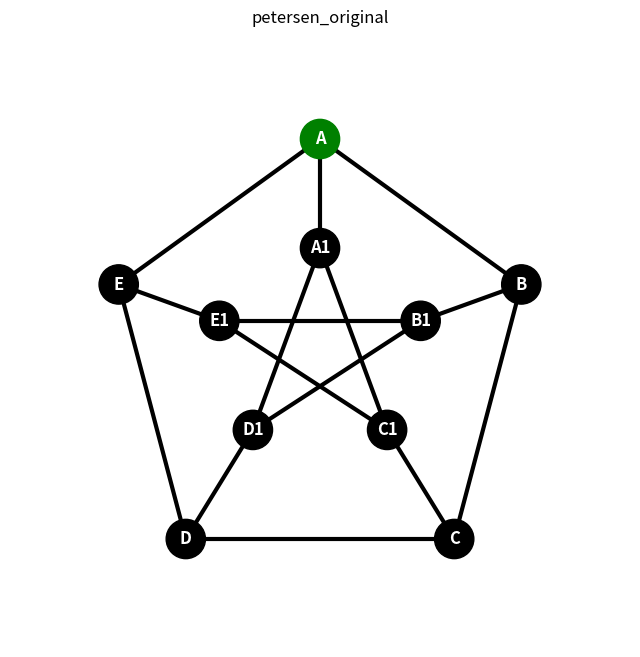

Python code for this plot: (Note: this script raises an exception after producing the figure.)
import matplotlib.pyplot as plt
import networkx as nx
from collections import deque

dfs_graph_17nodes_root0 = {
    0: [1, 2, 4, 7, 14],
    1: [0, 2, 4, 5],
    2: [0, 1, 6],
    3: [6, 17],
    4: [0, 1, 5],
    5: [1, 4, 8, 9],
    6: [2, 3, 9, 10],
    7: [0, 8, 14],
    8: [5, 7, 11],
    9: [5, 6, 12, 13],
    10: [6, 13, 17],
    11: [8, 12, 14, 15],
    12: [9, 11, 15, 16],
    13: [9, 10, 17],
    14: [0, 7, 11, 15],
    15: [11, 12, 14, 16],
    16: [12, 15],
    17: [3, 10, 13],
}

dfs_graph_17nodes_root8 = {
    0: [4, 14],
    1: [2, 5],
    2: [1, 5],
    3: [6],
    4: [0, 7, 8],
    5: [1, 2, 9],
    6: [3, 9, 10],
    7: [4, 8, 11],
    8: [4, 7, 9, 12],
    9: [5, 6, 8, 12, 13],
    10: [6, 13],
    11: [7],
    12: [8, 9, 16],
    13: [9, 10, 16, 17],
    14: [0],
    15: [16],
    16: [12, 13, 15, 17],
    17: [13, 16]
}

bfs_graph_17nodes_root0 = {
    0: [1, 4, 7, 14],
    1: [0, 5],
    2: [3, 5, 6],
    3: [2, 6, 10],
    4: [0],
    5: [1, 2, 8, 9],
    6: [2, 3, 9, 10],
    7: [0, 8, 11, 14],
    8: [5, 7, 9],
    9: [5, 6, 8, 13],
    10: [3, 6],
    11: [7, 12, 15],
    12: [11, 13, 15, 16],
    13: [9, 12, 16],
    14: [0, 7],
    15: [11, 12, 16, 17],
    16: [12, 13, 15, 17],
    17: [15, 16],
}

# generate forest
bfs_graph_17nodes_root8 = {
    0: [2],
    1: [0, 2, 5, 4],
    2: [0, 1, 3, 5, 6],
    3: [2, 6, 10],
    4: [1, 5, 7, 8],
    5: [1, 2, 4, 6, 8, 9],
    6: [2, 3, 5, 10],
    7: [4, 8],
    8: [4, 5, 7, 9],
    9: [5, 8, 10, 13],
    10: [3, 6, 9, 13],
    11: [14, 15, 17],
    12: [13, 16],
    13: [9, 10, 12, 16],
    14: [11, 15],
    15: [11, 14],
    16: [12, 13],
    17: [11],
}

# ----- Peterson's graph -----
petersen_graph = {
    'A':  ['B', 'E', 'A1'],
    'B':  ['A', 'C', 'B1'],
    'C':  ['B', 'D', 'C1'],
    'D':  ['C', 'E', 'D1'],
    'E':  ['D', 'A', 'E1'],

    'A1': ['C1', 'D1', 'A'],
    'B1': ['D1', 'E1', 'B'],
    'C1': ['E1', 'A1', 'C'],
    'D1': ['A1', 'B1', 'D'],
    'E1': ['B1', 'C1', 'E']
}

# ----- Layouts -----

def tree_layout(G, root):
    layers = {} # layers = {layer: node1, node2}
    visited = set()

    queue = [(root, 0)] # define root as layer zero

    while queue:
        node, level = queue.pop(0) # FIFO

        if node not in visited:
            visited.add(node)

            if level not in layers:
                layers[level] = []
            layers[level].append(node)

            # add neighbors to the queue
            for neighbor in G.neighbors(node):
                if neighbor not in visited:
                    queue.append((neighbor, level+1))

    pos = {}
    x_spacing = 4
    y_spacing = 10

    for level, nodes in layers.items():
        num_nodes = len(nodes) # quantity of nodes of the layer
        
        for i, node in enumerate(nodes):
            x = (i - (num_nodes - 1) / 2) * x_spacing
            y = -level * y_spacing
            pos[node] = (x, y)

    return pos

def petersen_layout():

    return {

        # outer pentagon
        'A':  (0, 3),
        'B':  (3, 1),
        'C':  (2, -2.5),
        'D':  (-2, -2.5),
        'E':  (-3, 1),

        # inner star
        'A1': (0, 1.5),
        'B1': (1.5, 0.5),
        'C1': (1, -1),
        'D1': (-1, -1),
        'E1': (-1.5, 0.5)
    }

def get_layout(G, layout_type='spring', root=None):

    # default
    if layout_type is None or layout_type == 'spring':
        return nx.spring_layout(G, seed=42)

    # tree
    elif layout_type == 'tree':
        return tree_layout(G, root)

    # petersen
    elif layout_type == 'petersen':
        return petersen_layout()

    # complete graph / circular
    elif layout_type == 'complete':
        return nx.circular_layout(G)

    else:
        raise ValueError(f"Unknown layout: {layout_type}")

def generate_graph(graph): # root is the node that starts the tree
    G = nx.Graph()

    # add nodes
    for node in graph:
        G.add_node(node)
        # add edge
        for neighbor in graph[node]:
            G.add_edge(node, neighbor)

    return G

    # plt.figure(figsize=(8,8)) 

    # pos = get_layout(G, layout_type=layout_type, root=root)

    # node_colors = ['green' if node == root else 'black' for node in G.nodes()]

    # nx.draw(
    #     G,
    #     pos,
    #     with_labels=True,
    #     node_color=node_colors,
    #     node_size=800,
    #     font_color='white',
    #     font_weight='bold', 
    #     width=3
    # )

    # plt.margins(0.2)
    # # plt.title(f'{image_name}', pad=20)
    # # plt.tight_layout()
    # plt.savefig(f'images/{image_name}.png')
    # plt.clf() # for the image not to be overlap by the last one, when calling the function more then one time

def draw_graph(G, root, layout_type=None, image_name=None, ax=None, save=False):
    
    if ax is None:
        fig = plt.figure(num=image_name, figsize=(8,8)) # 'num' --> title shown in the window
        ax = plt.gca() # get current axis

    pos = get_layout(G, layout_type=layout_type, root=root)
    node_colors = ['green' if node == root else 'black' for node in G.nodes()]

    nx.draw(
        G,
        pos,
        ax=ax,
        with_labels=True,
        node_color=node_colors,
        node_size=800,
        font_color='white',
        font_weight='bold', 
        width=3
    )

    plt.margins(0.2)

    if image_name: # if not None or empty string
        ax.set_title(image_name)

    if save:
        ax.get_figure().savefig(f'images/{image_name}.png') # save the figure using the axis, so it saves only the graph without the title and margins

    # plt.title(f'{image_name}', pad=20)
    # plt.tight_layout()

    # fig = plt.gcf() # get current figure
    # plt.clf() # for the image not to be overlap by the last one, when calling the function more then one time
    

    # ax = draw_graph(G, root)
    # fig = ax.get_figure()
    # fig.savefig("teste.png")
    return ax

def get_neighbor_not_visited(graph, node, visited):

    if node not in graph:
        return None
    
    for neighbor in graph[node]:
        if neighbor not in visited:
            return neighbor
    return None

def bfs(graph, root):
    visited = set()
    tree = {root: []} # tree = {node: [neighbor1, neighbor2]}
    queue = deque() # deque implements a FIFO queue efficiently
                    # popleft() takes O(1) time, while removing the first
                    # element from a list takes O(n)

    visited.add(root)
    queue.append(root)

    while queue:
        node = queue.popleft() # remove the first element in the queue

        print(f"Current node: {node}")
        print(f"Queue: {list(queue)}\n")
        
        for neighbor in graph[node]:
            if neighbor not in visited:
                visited.add(neighbor)

                # assure that the neighbor is in the tree
                if neighbor not in tree:
                    tree[neighbor] = []
                
                # add the neighbor to the tree as a child of the current node
                tree[node].append(neighbor) 

                queue.append(neighbor)

    return tree

def bfs_forest(graph):

    visited = set()
    forest = {} # forest = {node_tree1: [neighbor1, neighbor2], node_tree1: [neighbor3] node_tree2: [neighbor4, neighbor5]}

    for node in graph:

        if node not in visited:

            tree = bfs(graph, node)

            # add all nodes from tree to forest
            for tree_node in tree:

                # guarantee node exists
                if tree_node not in forest:
                    forest[tree_node] = []

                # copy neighbors
                forest[tree_node] = tree[tree_node]

                # guarantee children also exist
                for neighbor in tree[tree_node]:

                    if neighbor not in forest:
                        forest[neighbor] = []

            # mark all nodes from this tree as visited
            visited.update(tree.keys())

    return forest

def dfs(graph, root):
    visited = set()
    tree = {root: []} # tree = {node: [neighbor1, neighbor2]}
    stack = [root] # no need to use deque, since list append() and pop() from the end are already O(1)
                           
    visited.add(root)

    while stack:

        node = stack[-1] # get the last element in the stack without removing it

        print(f"Current node: {node}")
        print(f"Stack: {stack}\n")

        # check next neighbor of the last node in the stack
        neighbor_not_visited = get_neighbor_not_visited(graph, node, visited)

        if neighbor_not_visited is not None:
            visited.add(neighbor_not_visited)

            # assure that the neighbor is in the tree
            if neighbor_not_visited not in tree:
                tree[neighbor_not_visited] = []
            
            # add the neighbor to the tree as a child of the last node in the stack
            tree[node].append(neighbor_not_visited) 

            stack.append(neighbor_not_visited)
        else:
            stack.pop() # remove the last element in the stack

    return tree

# print('GRAPH:')
# generate_graph(graph, 1, 'graph')
# dfs_tree = dfs(graph, 1)
# generate_graph(dfs_tree, 1, 'dfs_tree_graph')
# print(f'\n{"-"*20}\n')

# print('DFS - GRAPH 17 NODES ROOT 0:')
# generate_graph(dfs_graph_17nodes_root0, 0, 'dfs_17nodes_root0_graph', 'tree')
# dfs_tree_17nodes_root0 = dfs(dfs_graph_17nodes_root0, 0)
# generate_graph(dfs_tree_17nodes_root0, 0, 'dfs_17nodes_root0_tree', 'tree')
# print(f'\n{"-"*20}\n')





# print('DFS - GRAPH 17 NODES ROOT 8:')
# generate_graph(dfs_graph_17nodes_root8, 8, 'dfs_17nodes_root8_graph', 'tree')
# dfs_tree_17nodes_root8 = dfs(dfs_graph_17nodes_root8, 8)
# generate_graph(dfs_tree_17nodes_root8, 8, 'dfs_17nodes_root8_tree', 'tree')
# print(f'\n{"-"*20}\n')

# print('BFS - GRAPH 17 NODES ROOT 0:')
# generate_graph(bfs_graph_17nodes_root0, 0, 'bfs_17nodes_root0_graph', 'tree')
# bfs_tree_17nodes_root0 = bfs(bfs_graph_17nodes_root0, 0)
# generate_graph(bfs_tree_17nodes_root0, 0, 'bfs_17nodes_root0_tree', 'tree')
# print(f'\n{"-"*20}\n')

# # generate forest
# print('BFS - GRAPH 17 NODES ROOT 8:')
# generate_graph(bfs_graph_17nodes_root8, 8, 'bfs_17nodes_root8_graph')
# bfs_tree_17nodes_root8 = bfs(bfs_graph_17nodes_root8, 8)
# generate_graph(bfs_tree_17nodes_root8, 8, 'bfs_17nodes_root8_tree')
# bfs_forest_17nodes_root8 = bfs_forest(bfs_graph_17nodes_root8)
# generate_graph(bfs_forest_17nodes_root8, 8, 'bfs_17nodes_root8_forest')
# print(f'\n{"-"*20}\n')

# ----- PETERSEN GRAPH  -----
print('----- PETERSEN GRAPH: -----')

petersen_original_nx = generate_graph(petersen_graph)
petersen_bfs_nx = generate_graph(bfs(petersen_graph, 'A'))
petersen_dfs_nx = generate_graph(dfs(petersen_graph, 'A'))

# save individual graphs
draw_graph(petersen_original_nx, 'A', 'petersen', 'petersen_original', save=True)
plt.close() # close the figure to avoid overlap when drawing the next one

draw_graph(petersen_bfs_nx, 'A', 'petersen', 'petersen_bfs', save=True)
plt.close()

draw_graph(petersen_dfs_nx, 'A', 'petersen', 'petersen_dfs', save=True)
plt.close()

petersen_figures, axs = plt.subplots(1, 3, figsize=(18, 6), sharex=True, sharey=True) # figures share the same scale (x,y)

draw_graph(petersen_original_nx, 'A', layout_type='petersen', image_name='petersen_original_graph', ax=axs[0])
draw_graph(petersen_bfs_nx, 'A', layout_type='petersen', image_name='petersen_bfs_tree', ax=axs[1])
draw_graph(petersen_dfs_nx, 'A', layout_type='petersen', image_name='petersen_dfs_tree', ax=axs[2])

plt.tight_layout()
petersen_figures.savefig('images/petersen_comparison.png') # save the figure with all three graphs
plt.show()


plt.close()
